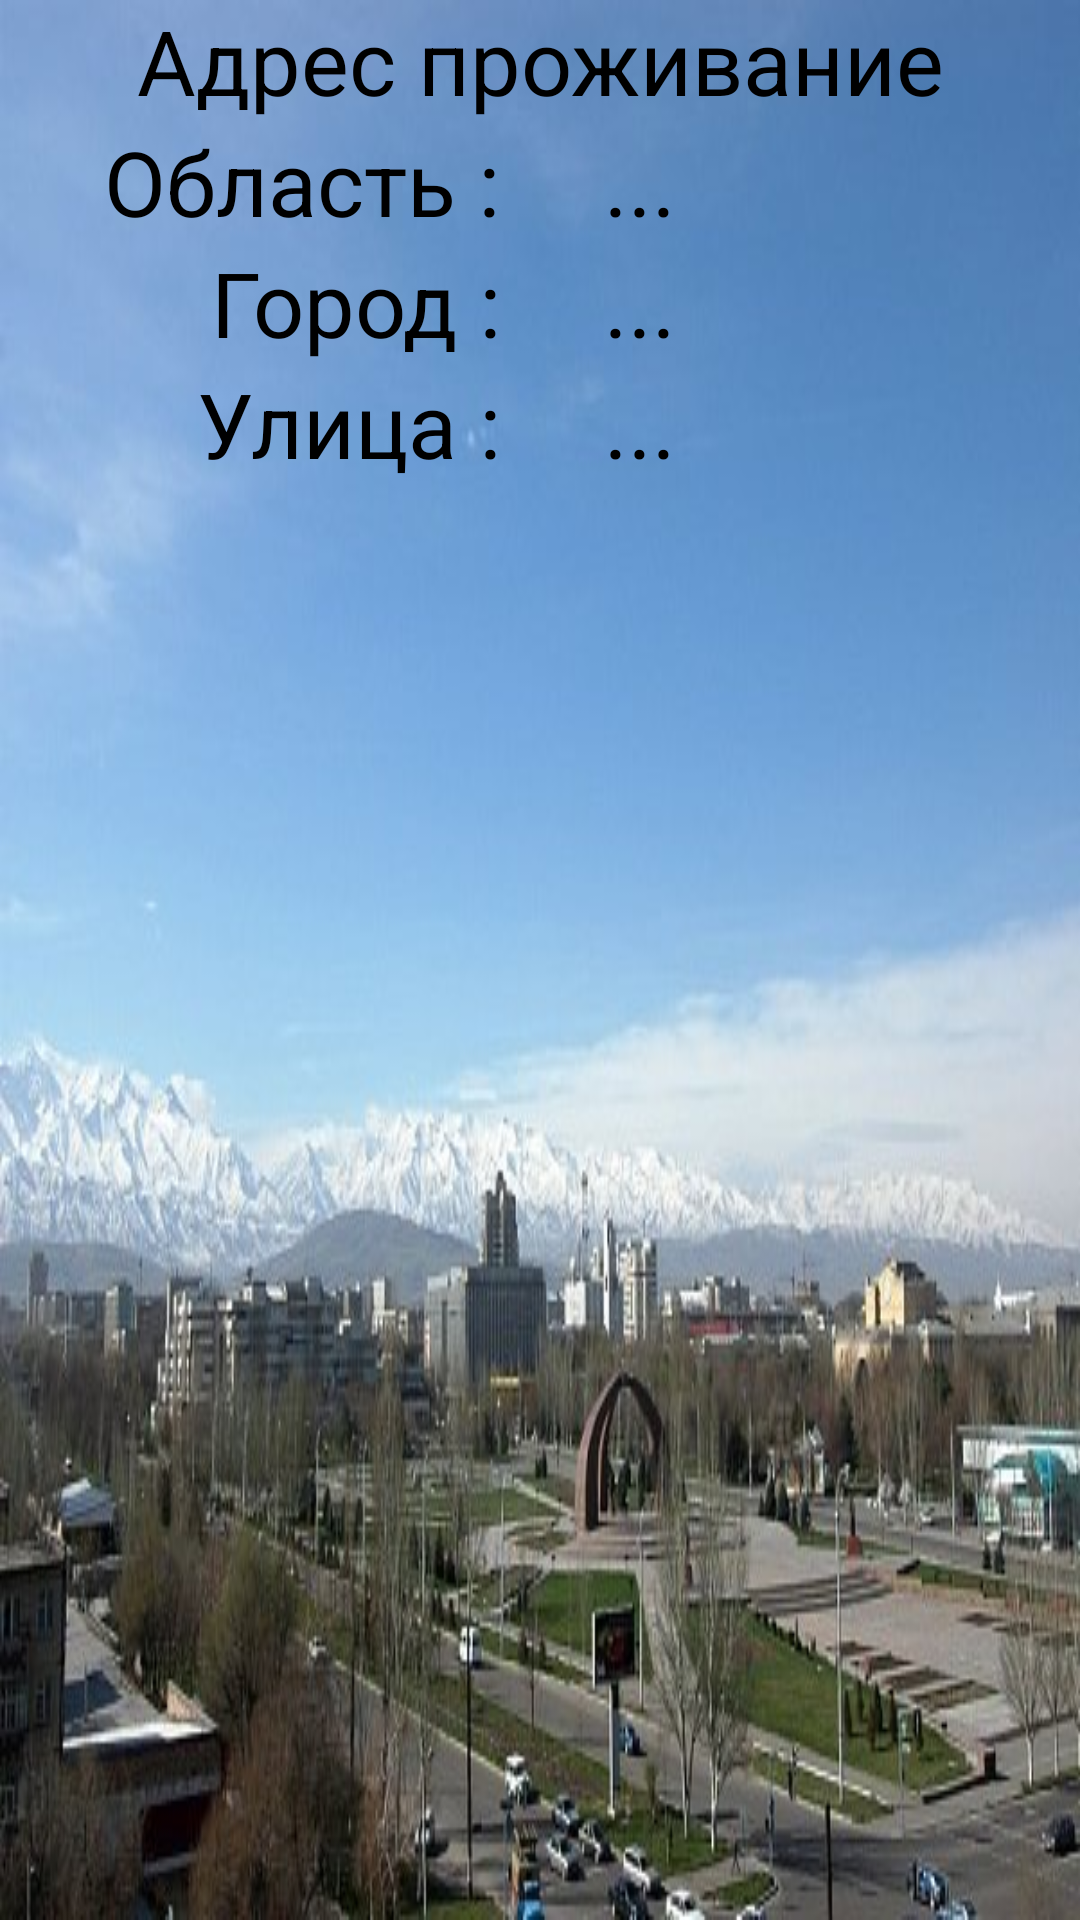

Layout XML and referenced resources for this Android screen:
<!-- AndroidManifest.xml: application theme Theme.DZ_1_3 -->
<!-- res/layout/activity_second_acnivity.xml -->
<?xml version="1.0" encoding="utf-8"?>
<androidx.constraintlayout.widget.ConstraintLayout xmlns:android="http://schemas.android.com/apk/res/android"
    xmlns:app="http://schemas.android.com/apk/res-auto"
    xmlns:tools="http://schemas.android.com/tools"
    android:layout_width="match_parent"
    android:layout_height="match_parent"
    android:background="@drawable/ic_second_fon"
    tools:context=".secondActivity">

    <TextView
        android:id="@+id/textView"
        android:layout_width="match_parent"
        android:layout_height="wrap_content"
        android:text="Адрес проживание"
        android:textAlignment="center"
        android:textColor="@color/black"
        android:textSize="30sp"
        app:layout_constraintEnd_toEndOf="parent"
        app:layout_constraintStart_toStartOf="parent"
        app:layout_constraintTop_toTopOf="parent" />

    <LinearLayout
        android:id="@+id/conteiner_name"
        android:layout_width="wrap_content"
        android:layout_height="wrap_content"
        android:layout_marginEnd="0dp"
        android:orientation="vertical"
        app:layout_constraintEnd_toStartOf="@id/conteiner_print"
        app:layout_constraintStart_toStartOf="parent"
        app:layout_constraintTop_toBottomOf="@id/textView">


        <TextView
            android:id="@+id/second_area"
            android:layout_width="match_parent"
            android:layout_height="wrap_content"
            android:text="Область :"
            android:textAlignment="textEnd"
            android:textColor="@color/black"
            android:textSize="30sp"
            app:layout_constraintEnd_toEndOf="parent"
            app:layout_constraintStart_toStartOf="parent"
            app:layout_constraintTop_toTopOf="parent" />

        <TextView
            android:id="@+id/second_city"
            android:layout_width="match_parent"
            android:layout_height="wrap_content"
            android:text="Город :"
            android:textAlignment="textEnd"
            android:textColor="@color/black"
            android:textSize="30sp"
            app:layout_constraintEnd_toEndOf="parent"
            app:layout_constraintStart_toStartOf="parent"
            app:layout_constraintTop_toTopOf="parent" />

        <TextView
            android:id="@+id/second_street"
            android:layout_width="match_parent"
            android:layout_height="wrap_content"
            android:text="Улица :"
            android:textAlignment="textEnd"
            android:textColor="@color/black"
            android:textSize="30sp"
            app:layout_constraintEnd_toEndOf="parent"
            app:layout_constraintStart_toStartOf="parent"
            app:layout_constraintTop_toTopOf="parent" />

    </LinearLayout>

    <LinearLayout
        android:id="@+id/conteiner_print"
        android:layout_width="wrap_content"
        android:layout_height="wrap_content"
        android:layout_marginEnd="100dp"
        android:orientation="vertical"
        app:layout_constraintEnd_toEndOf="parent"
        app:layout_constraintStart_toEndOf="@id/conteiner_name"
        app:layout_constraintTop_toBottomOf="@id/textView">

        <TextView
            android:id="@+id/print_area"
            android:layout_width="match_parent"
            android:layout_height="wrap_content"
            android:text="..."
            android:textColor="@color/black"
            android:textSize="30sp"
            app:layout_constraintEnd_toEndOf="parent"
            app:layout_constraintStart_toStartOf="parent"
            app:layout_constraintTop_toTopOf="parent" />

        <TextView
            android:id="@+id/print_city"
            android:layout_width="match_parent"
            android:layout_height="wrap_content"
            android:text="..."
            android:textColor="@color/black"
            android:textSize="30sp"
            app:layout_constraintEnd_toEndOf="parent"
            app:layout_constraintStart_toStartOf="parent"
            app:layout_constraintTop_toTopOf="parent" />

        <TextView
            android:id="@+id/print_street"
            android:layout_width="match_parent"
            android:layout_height="wrap_content"
            android:text="..."
            android:textColor="@color/black"
            android:textSize="30sp"
            app:layout_constraintEnd_toEndOf="parent"
            app:layout_constraintStart_toStartOf="parent"
            app:layout_constraintTop_toTopOf="parent" />

    </LinearLayout>

</androidx.constraintlayout.widget.ConstraintLayout>
<!-- resources referenced by this layout -->
<resources>
  <color name="black">#FF000000</color>
  <!-- drawable ic_second_fon: jpg bitmap (drawable, 43498 bytes) -->
  <style name="Theme.DZ_1_3" parent="Theme.MaterialComponents.DayNight.DarkActionBar">
          
          <item name="colorPrimary">@color/purple_500</item>
          <item name="colorPrimaryVariant">@color/purple_700</item>
          <item name="colorOnPrimary">@color/white</item>
          
          <item name="colorSecondary">@color/teal_200</item>
          <item name="colorSecondaryVariant">@color/teal_700</item>
          <item name="colorOnSecondary">@color/black</item>
          
          <item name="android:statusBarColor">?attr/colorPrimaryVariant</item>
          
      </style>
  <color name="purple_500">#FF6200EE</color>
  <color name="purple_700">#FF3700B3</color>
  <color name="white">#FFFFFFFF</color>
  <color name="teal_200">#FF03DAC5</color>
  <color name="teal_700">#FF018786</color>
</resources>
